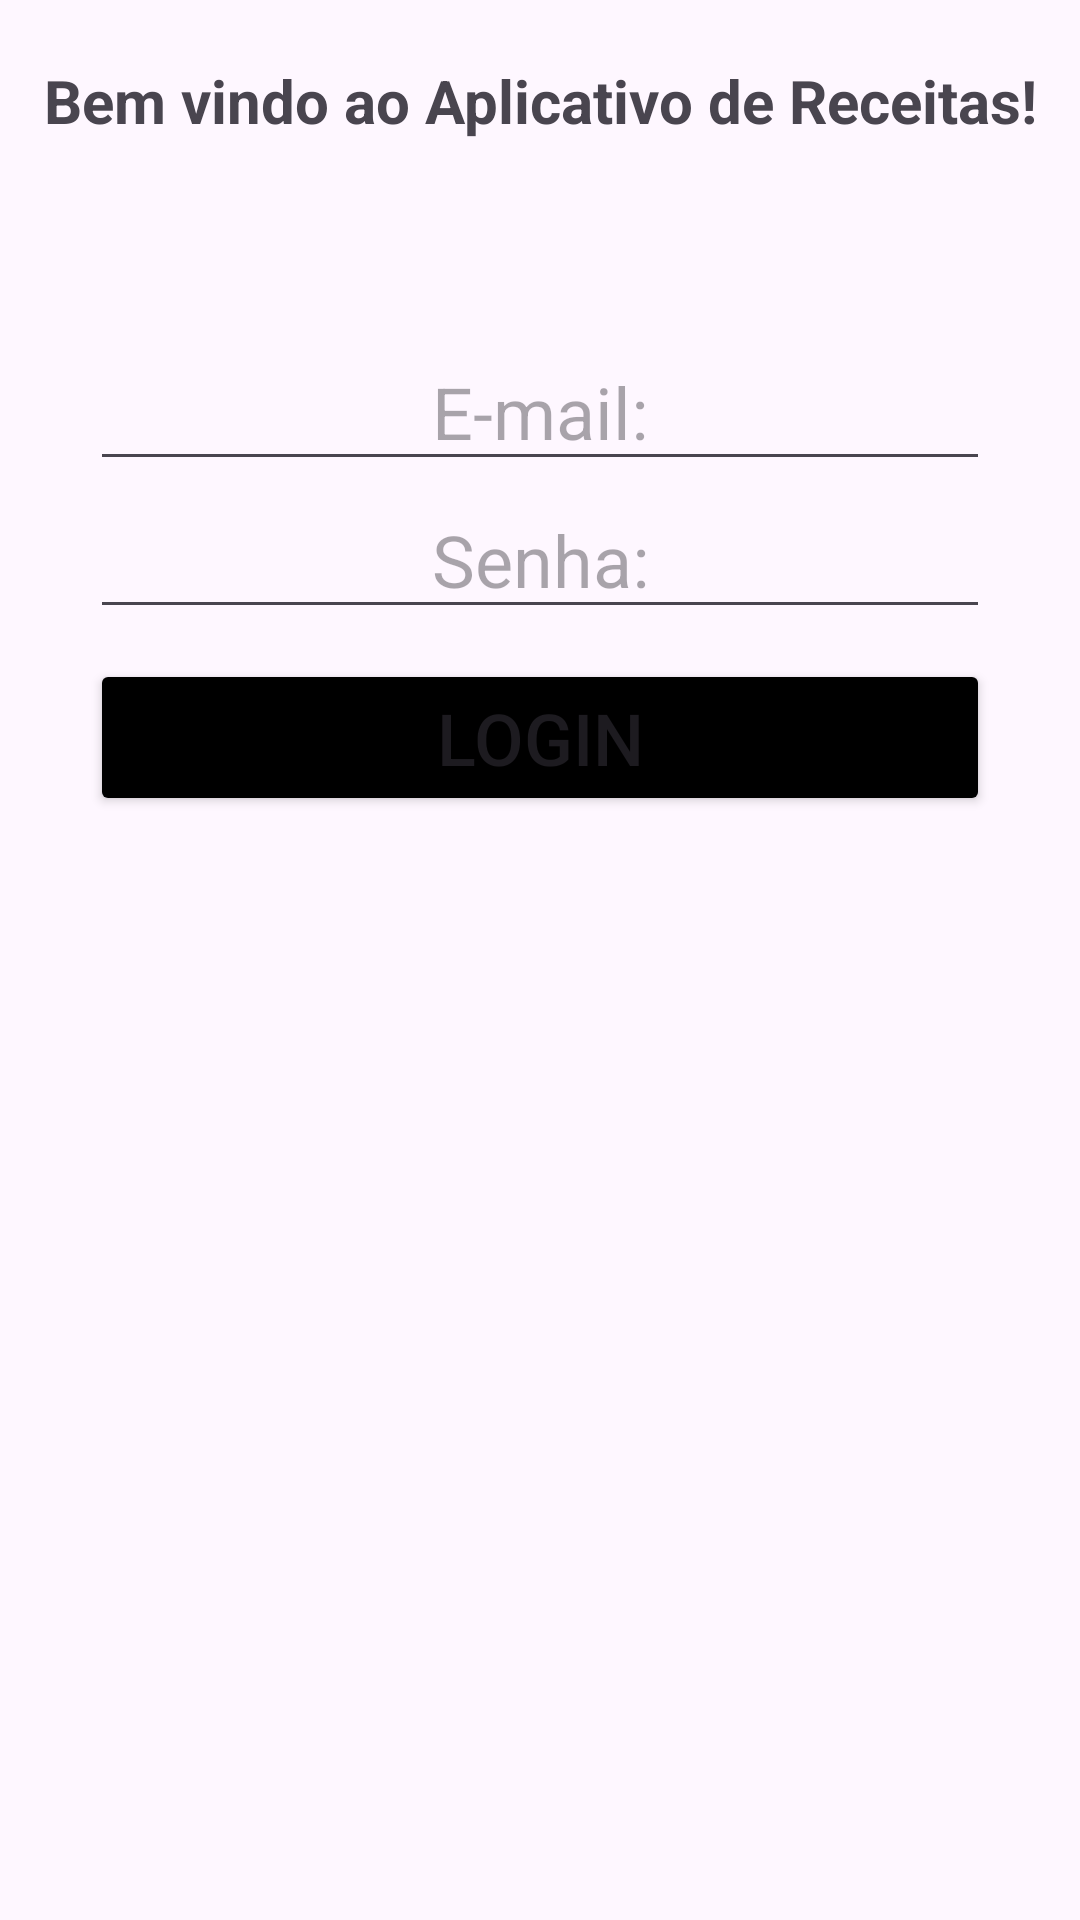

Android layout source for this screen:
<!-- AndroidManifest.xml: application theme Theme.AppNotasRapidas -->
<!-- res/layout/activity_main.xml -->
<?xml version="1.0" encoding="utf-8"?>
<androidx.constraintlayout.widget.ConstraintLayout xmlns:android="http://schemas.android.com/apk/res/android"
    xmlns:app="http://schemas.android.com/apk/res-auto"
    xmlns:tools="http://schemas.android.com/tools"
    android:id="@+id/main"
    android:layout_width="match_parent"
    android:layout_height="match_parent"
    android:background="@color/lightblue"
    tools:context=".view.MainActivity">

    <TextView
        android:id="@+id/text_welcome"
        android:layout_width="wrap_content"
        android:layout_height="wrap_content"
        android:layout_marginTop="20dp"
        android:textStyle="bold"
        android:text="@string/bemvindo"
        android:textSize="20sp"
        app:layout_constraintEnd_toEndOf="parent"
        app:layout_constraintStart_toStartOf="parent"
        app:layout_constraintTop_toTopOf="parent" />

    <EditText
        android:id="@+id/email"
        android:layout_width="0dp"
        android:layout_height="wrap_content"
        android:layout_marginStart="30dp"
        android:layout_marginTop="64dp"
        android:layout_marginEnd="30dp"
        android:hint="@string/e_mail"
        android:inputType="textEmailAddress"
        android:textAlignment="center"
        android:textColor="@color/white"
        android:textSize="24sp"
        app:layout_constraintEnd_toEndOf="parent"
        app:layout_constraintStart_toStartOf="parent"
        app:layout_constraintTop_toBottomOf="@+id/text_welcome" />

    <EditText
        android:id="@+id/password"
        android:layout_width="0dp"
        android:layout_height="wrap_content"
        android:layout_marginStart="30dp"
        android:layout_marginEnd="30dp"
        android:hint="@string/password"
        android:inputType="textPassword"
        android:textAlignment="center"
        android:textColor="@color/white"
        android:textSize="24sp"
        app:layout_constraintEnd_toEndOf="parent"
        app:layout_constraintStart_toStartOf="parent"
        app:layout_constraintTop_toBottomOf="@+id/email" />

    <Button
        android:id="@+id/buttonLogin"
        android:layout_width="0dp"
        android:layout_height="wrap_content"
        android:layout_marginStart="30dp"
        android:layout_marginTop="10dp"
        android:layout_marginEnd="30dp"
        android:backgroundTint="@color/black"
        android:text="@string/login"
        android:textSize="24sp"
        app:layout_constraintEnd_toEndOf="parent"
        app:layout_constraintStart_toStartOf="parent"
        app:layout_constraintTop_toBottomOf="@+id/password" />

</androidx.constraintlayout.widget.ConstraintLayout>
<!-- resources referenced by this layout -->
<resources>
  <string name="bemvindo">Bem vindo ao Aplicativo de Receitas!</string>
  <string name="e_mail">E-mail:</string>
  <string name="login">Login</string>
  <string name="password">Senha:</string>
  <style name="Theme.AppNotasRapidas" parent="Base.Theme.AppNotasRapidas" />
  <style name="Base.Theme.AppNotasRapidas" parent="Theme.Material3.DayNight.NoActionBar">
          
          
      </style>
  <!-- not gathered from this repository: default colours our renderer supplied (Android Studio template values) -->
  <color name="black">#FF000000</color>
  <color name="white">#FFFFFFFF</color>
</resources>
